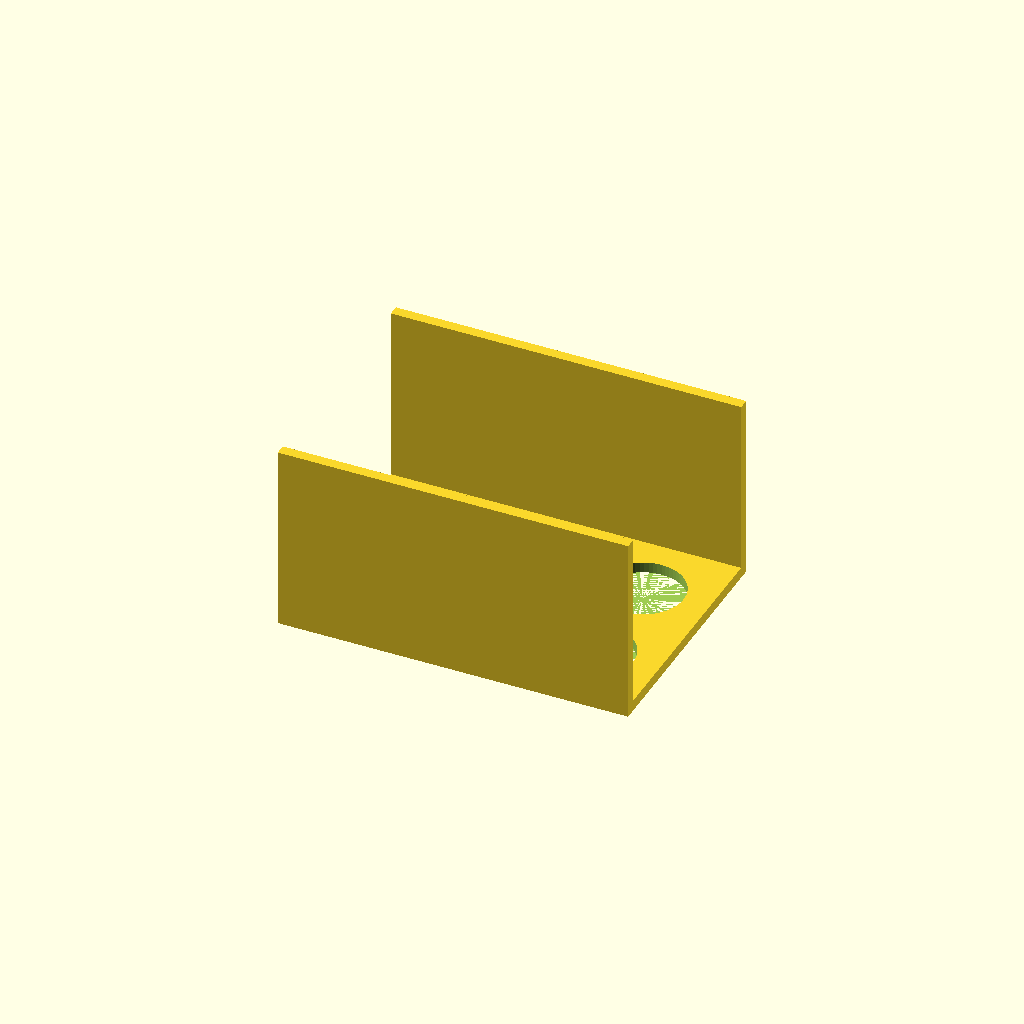
Cell 1 — every parameter at its default value.
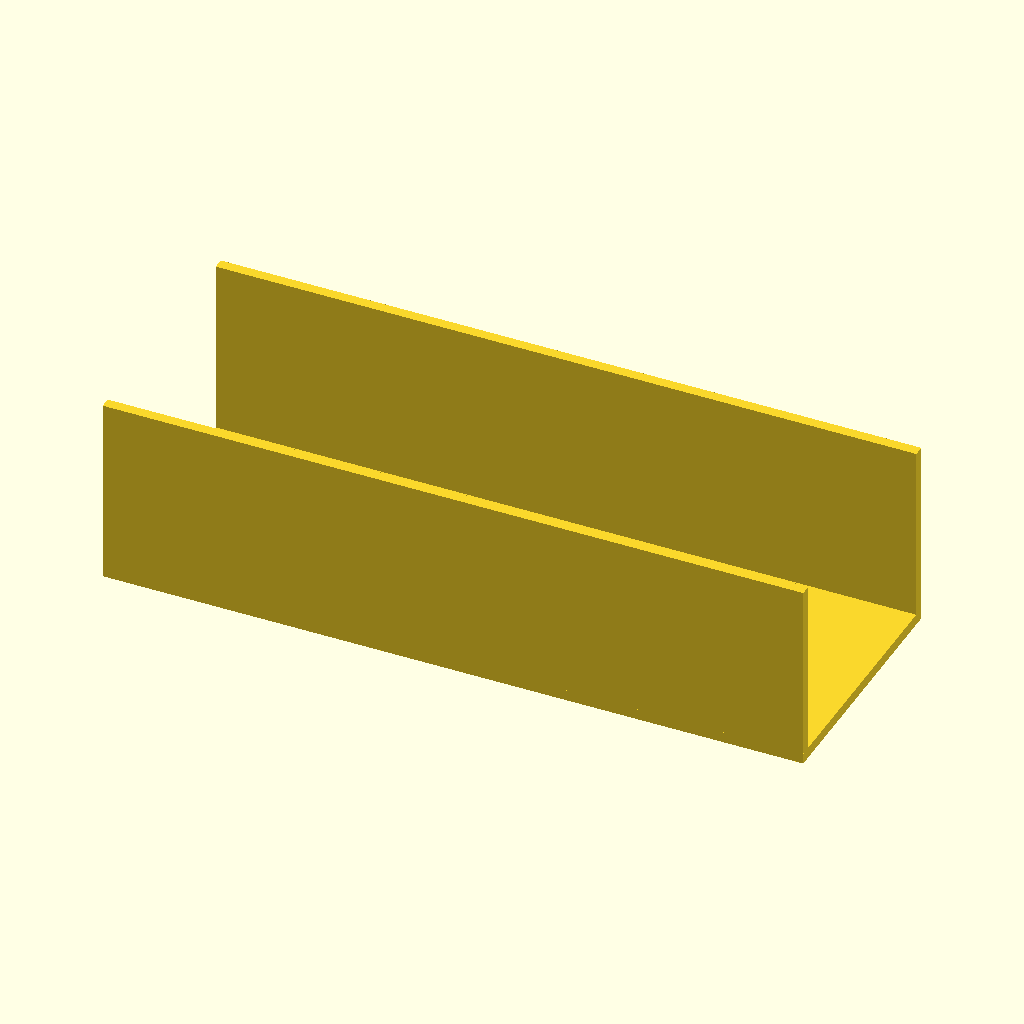
Cell 2 — L set to 260, the other parameters unchanged.
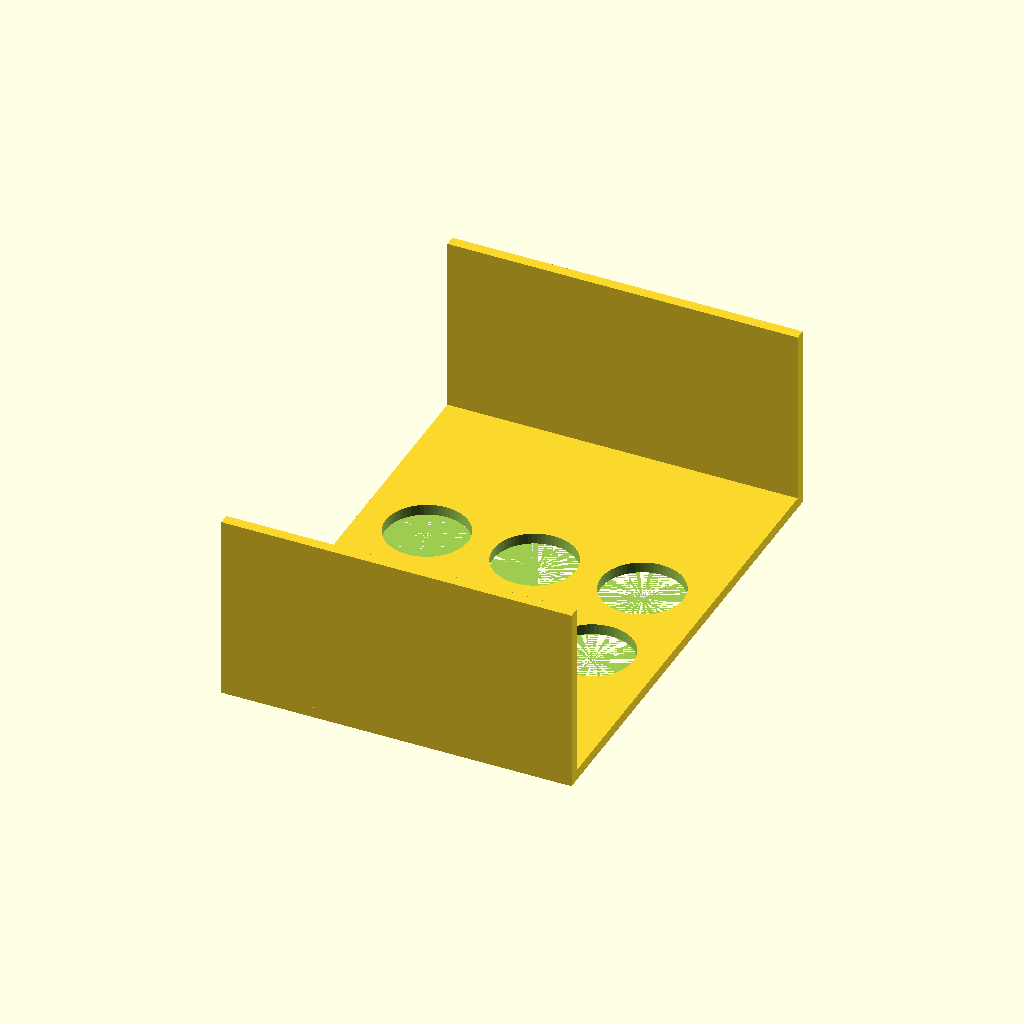
Cell 3: the same model with W = 180.
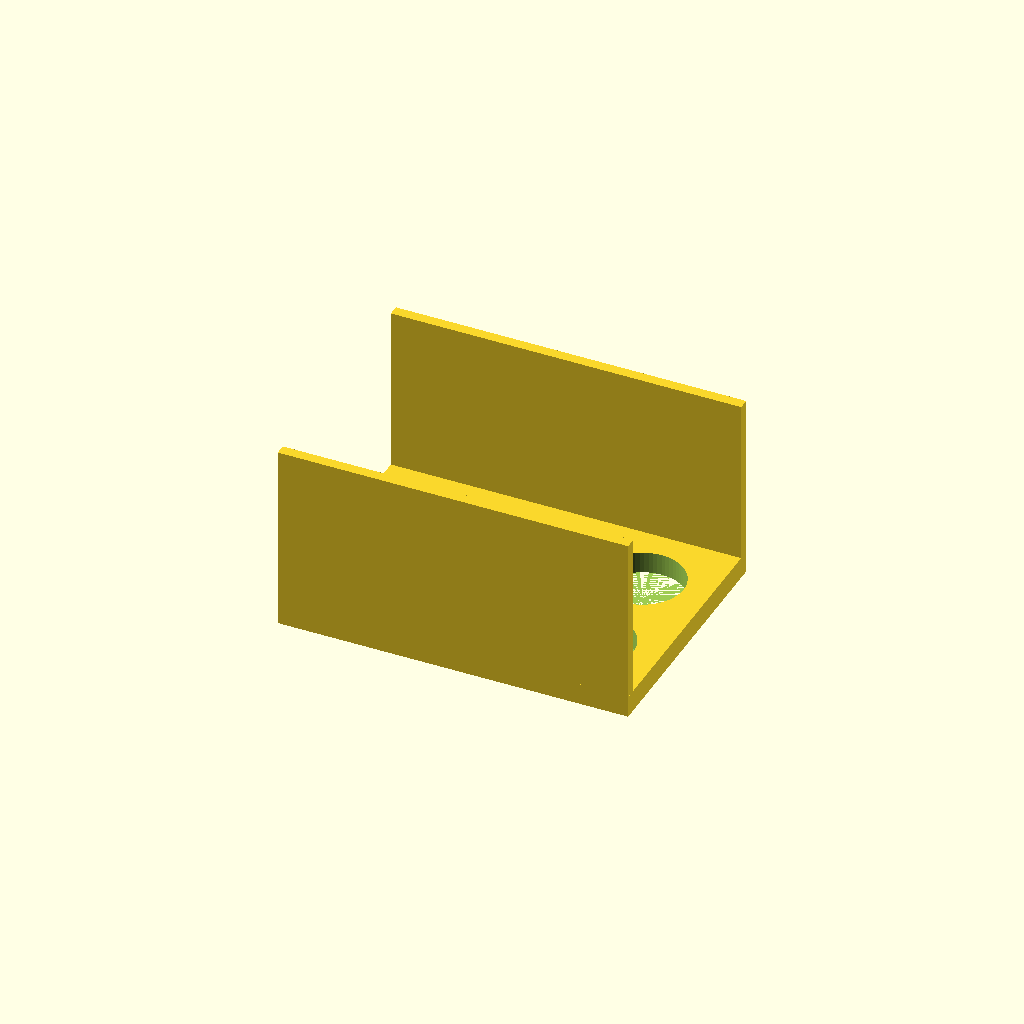
Cell 4: the same model with t_plate = 8.
All cells are drawn from one camera (rotation 55°, 0°, 25°, orthographic, colour scheme Cornfield), so only the parameter changes between them.
OpenSCAD source file bench/results/gpu-base-h4-g1/code/qwen3.5-9b/conical_rack_50ml_s3_checklist_a2.scad:
// Rack for six 50 mL conical (Falcon-type) tubes.
// Print orientation: Flat plate on bed (z=0), walls rising to z=70.
// After printing, flip over so walls are on the bed and tubes hang down.

// Plate dimensions
L     = 130; // Length (X)
W     = 90;  // Width (Y)
t_plate = 4; // Plate thickness (Z)

// Tube hole dimensions
n_rows = 2; // Rows along Y
n_cols = 3; // Columns along X
d_hole = 30.5; // Hole diameter
p_x = 40; // Centre-to-centre spacing X
p_y = 40; // Centre-to-centre spacing Y

// Wall dimensions
wall_h = 70; // Wall height (Z)
wall_t = 4;  // Wall thickness (Y)

// Geometry calculations
// Plate is centred on origin, so edges are at +/- L/2 and +/- W/2.
// Holes are centred on plate.
// Rows are along Y, Columns along X.
// Spacing is 40mm. With 2 rows, distance from centre is 20mm.
// With 3 cols, positions are -40, 0, +40.

$fn = 64;

// Calculate hole positions manually to avoid list comprehension syntax errors
// X positions: -40, 0, 40
hole_x_0 = -40;
hole_x_1 = 0;
hole_x_2 = 40;

// Y positions: -20, 20
hole_y_0 = -20;
hole_y_1 = 20;

difference() {
    union() {
        // 1. The flat base plate
        translate([-L / 2, -W / 2, 0]) cube([L, W, t_plate]);

        // 2. Two solid walls along the long edges (X axis)
        // Left wall at Y = -W/2
        translate([-L / 2, -W / 2, 0]) cube([L, wall_t, wall_h]);
        // Right wall at Y = +W/2
        translate([-L / 2, W / 2, 0]) cube([L, wall_t, wall_h]);
    }

    // Cut the holes
    for (y = [hole_y_0, hole_y_1]) {
        for (x = [hole_x_0, hole_x_1, hole_x_2]) {
            translate([x, y, 0]) cylinder(h = t_plate + 1, d = d_hole);
        }
    }
}
Parameter table extracted from the source (name, type, default, range or options):
L: number, default 130
W: number, default 90
t_plate: number, default 4
n_rows: number, default 2
n_cols: number, default 3
d_hole: number, default 30.5
p_x: number, default 40
p_y: number, default 40
wall_h: number, default 70
wall_t: number, default 4
hole_x_0: number, default -40
hole_x_1: number, default 0
hole_x_2: number, default 40
hole_y_0: number, default -20
hole_y_1: number, default 20
